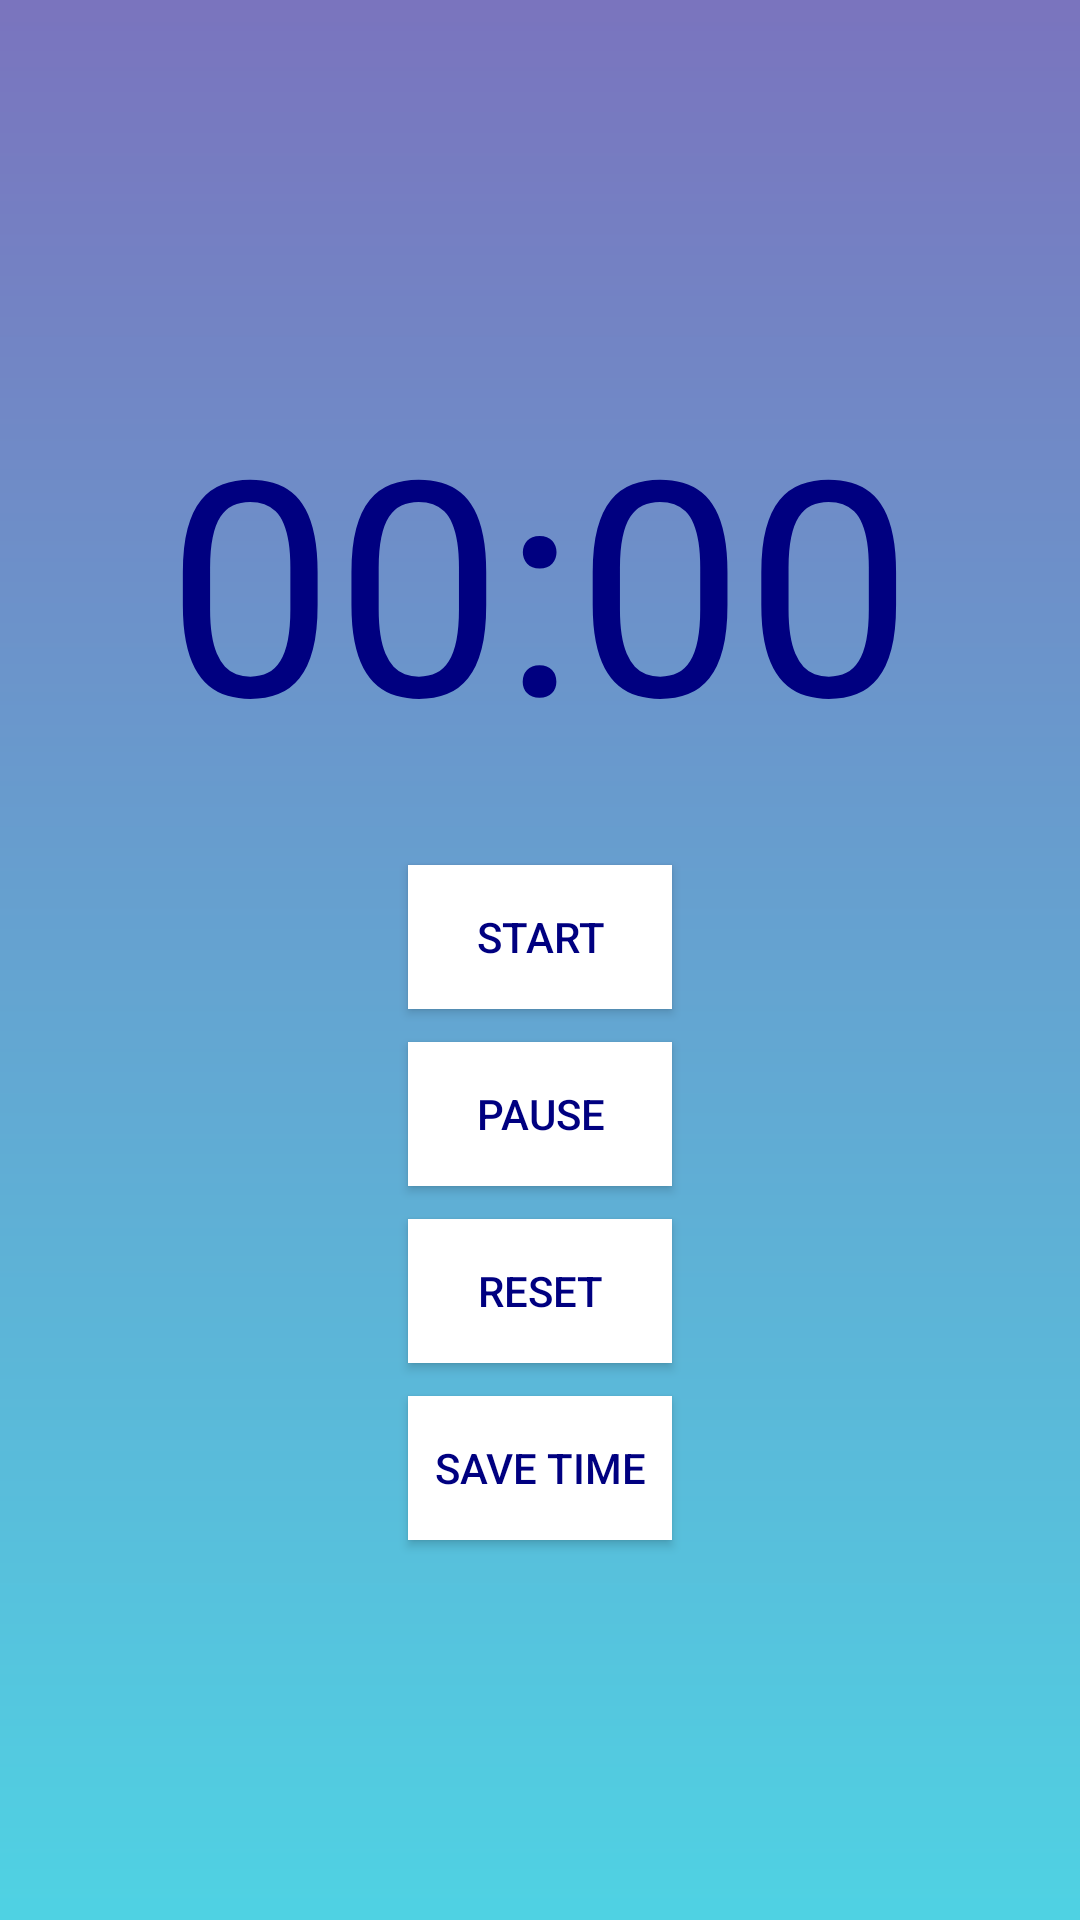

Produce the Android XML layout that renders to this screen, including the resource entries it uses.
<!-- AndroidManifest.xml: application theme AppTheme -->
<!-- res/layout/stopwatch_activity_main.xml -->
<?xml version="1.0" encoding="utf-8"?>
<LinearLayout xmlns:android="http://schemas.android.com/apk/res/android"
    xmlns:app="http://schemas.android.com/apk/res-auto"
    xmlns:tools="http://schemas.android.com/tools"
    android:layout_width="match_parent"
    android:layout_height="match_parent"
    android:orientation="vertical"
    android:gravity="center"
    android:id="@+id/stopwatch_ayout"
    tools:context=".StopwatchActivity"
    android:background="@drawable/teal_purple_gradient">


    <Chronometer
        android:id="@+id/chronometer"
        style="@style/StopwatchStyle"
        android:layout_width="wrap_content"
        android:layout_height="wrap_content"
        android:layout_gravity="center|center_horizontal"
        android:textSize="100dp" />

    <Space
        android:layout_width="match_parent"
        android:layout_height="29dp" />

    <Button
        android:layout_width="wrap_content"
        android:layout_height="wrap_content"
        android:background="#FFFFFF"
        android:onClick="startChronometer"
        android:text="Start"
        android:textColor="#000080" />

    <Space
        android:layout_width="match_parent"
        android:layout_height="11dp" />

    <Button
        android:layout_width="wrap_content"
        android:layout_height="wrap_content"
        android:background="#FFFFFF"
        android:onClick="pauseChronometer"
        android:text="Pause"
        android:textColor="#000080" />

    <Space
        android:layout_width="match_parent"
        android:layout_height="11dp" />

    <Button
        android:layout_width="wrap_content"
        android:layout_height="wrap_content"
        android:background="#FFFFFF"
        android:onClick="resetChronometer"
        android:text="Reset"
        android:textColor="#000080" />

    <Space
        android:layout_width="match_parent"
        android:layout_height="11dp" />

    <Button
        android:layout_width="wrap_content"
        android:layout_height="wrap_content"
        android:background="#FFFFFF"
        android:onClick="toTask"
        android:text="Save Time"
        android:textColor="#000080" />

</LinearLayout>
<!-- resources referenced by this layout -->
<resources>
  <!-- drawable teal_purple_gradient (drawable) -->
  <?xml version="1.0" encoding="utf-8"?>
  <shape xmlns:android="http://schemas.android.com/apk/res/android"
      android:shape="rectangle">
      <gradient
          android:startColor="#7a74be"
          android:endColor="#4fd2e3"
          android:angle="-180"/>
  </shape>
  <style name="StopwatchStyle">
          <item name="android:textColor">#000080</item>
       </style>
  <style name="AppTheme" parent="Theme.AppCompat.Light.DarkActionBar">
          
          <item name="colorPrimary">@color/colorPrimary</item>
          <item name="colorPrimaryDark">@color/colorPrimaryDark</item>
          <item name="colorAccent">@color/colorAccent</item>
      </style>
  <!-- not gathered from this repository: default colours our renderer supplied (Android Studio template values) -->
  <color name="colorPrimary">#FF6200EE</color>
  <color name="colorPrimaryDark">#FF3700B3</color>
  <color name="colorAccent">#FF03DAC5</color>
</resources>
